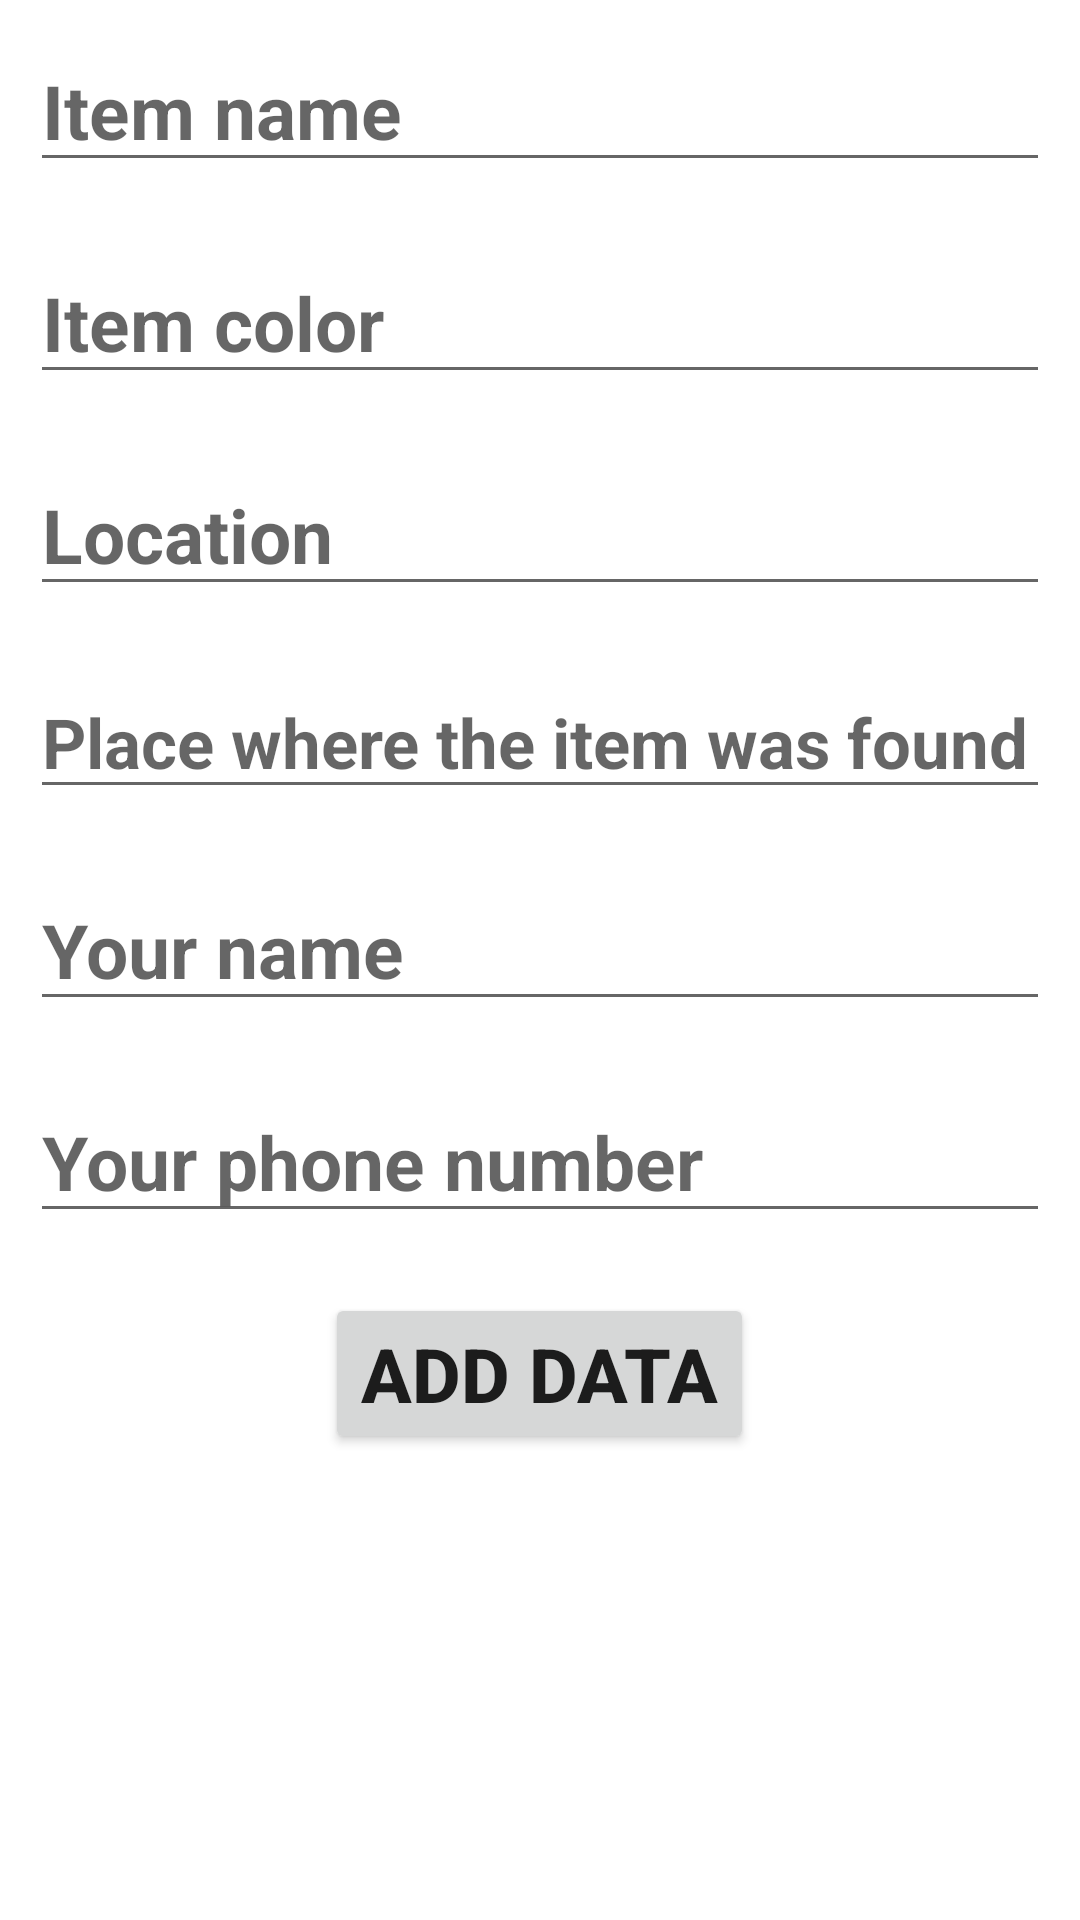

Write the Android layout XML for this screen, with the resource values it uses.
<!-- AndroidManifest.xml: application theme Theme.FoundAndLost -->
<!-- res/layout/fragment_add_found_item.xml -->
<?xml version="1.0" encoding="utf-8"?>
<LinearLayout xmlns:android="http://schemas.android.com/apk/res/android"
    xmlns:tools="http://schemas.android.com/tools"
    android:layout_width="match_parent"
    android:layout_height="match_parent"
    android:orientation="vertical"
    tools:context=".Fragments.AddFoundItemFragment">

    <EditText
    android:id="@+id/foundItemName"
    android:layout_width="match_parent"
    android:layout_height="wrap_content"
    android:layout_margin="10dp"
    android:hint="Item name"
    android:textSize="25dp"
    android:textStyle="bold" />

    <EditText
        android:id="@+id/foundItemColor"
        android:layout_width="match_parent"
        android:layout_height="wrap_content"
        android:layout_margin="10dp"
        android:hint="Item color"
        android:textSize="25dp"
        android:textStyle="bold" />


    <EditText
        android:id="@+id/foundItemLocation"
        android:layout_width="match_parent"
        android:layout_height="wrap_content"
        android:layout_margin="10dp"
        android:hint="Location"
        android:textSize="25dp"
        android:textStyle="bold" />

    <EditText
        android:id="@+id/foundItemPlace"
        android:layout_width="match_parent"
        android:layout_height="wrap_content"
        android:layout_margin="10dp"
        android:hint="Place where the item was found"
        android:textSize="23dp"
        android:textStyle="bold" />


    <EditText
        android:id="@+id/foundItemUserName"
        android:layout_width="match_parent"
        android:layout_height="wrap_content"
        android:layout_margin="10dp"
        android:hint="Your name"
        android:textSize="25dp"
        android:textStyle="bold" />

    <EditText
        android:id="@+id/foundItemPhoneNumber"
        android:layout_width="match_parent"
        android:layout_height="wrap_content"
        android:layout_margin="10dp"
        android:hint="Your phone number"
        android:textSize="25dp"
        android:textStyle="bold" />


    <Button
        android:id="@+id/AddfoundItemBtn"
        android:layout_width="wrap_content"
        android:layout_height="wrap_content"
        android:layout_gravity="center"
        android:layout_margin="10dp"
        android:text="Add data"
        android:textSize="25dp"
        android:textStyle="bold" />

</LinearLayout>
<!-- resources referenced by this layout -->
<resources>
  <style name="Theme.FoundAndLost" parent="Theme.MaterialComponents.DayNight.DarkActionBar">
          
          <item name="colorPrimary">@color/purple_500</item>
          <item name="colorPrimaryVariant">@color/purple_700</item>
          <item name="colorOnPrimary">@color/white</item>
          
          <item name="colorSecondary">@color/teal_200</item>
          <item name="colorSecondaryVariant">@color/teal_700</item>
          <item name="colorOnSecondary">@color/black</item>
          
          <item name="android:statusBarColor" tools:targetApi="l">?attr/colorPrimaryVariant</item>
          
      </style>
  <color name="purple_500">#FF6200EE</color>
  <color name="purple_700">#FF3700B3</color>
  <color name="white">#FFFFFFFF</color>
  <color name="teal_200">#FF03DAC5</color>
  <color name="teal_700">#FF018786</color>
  <color name="black">#FF000000</color>
</resources>
